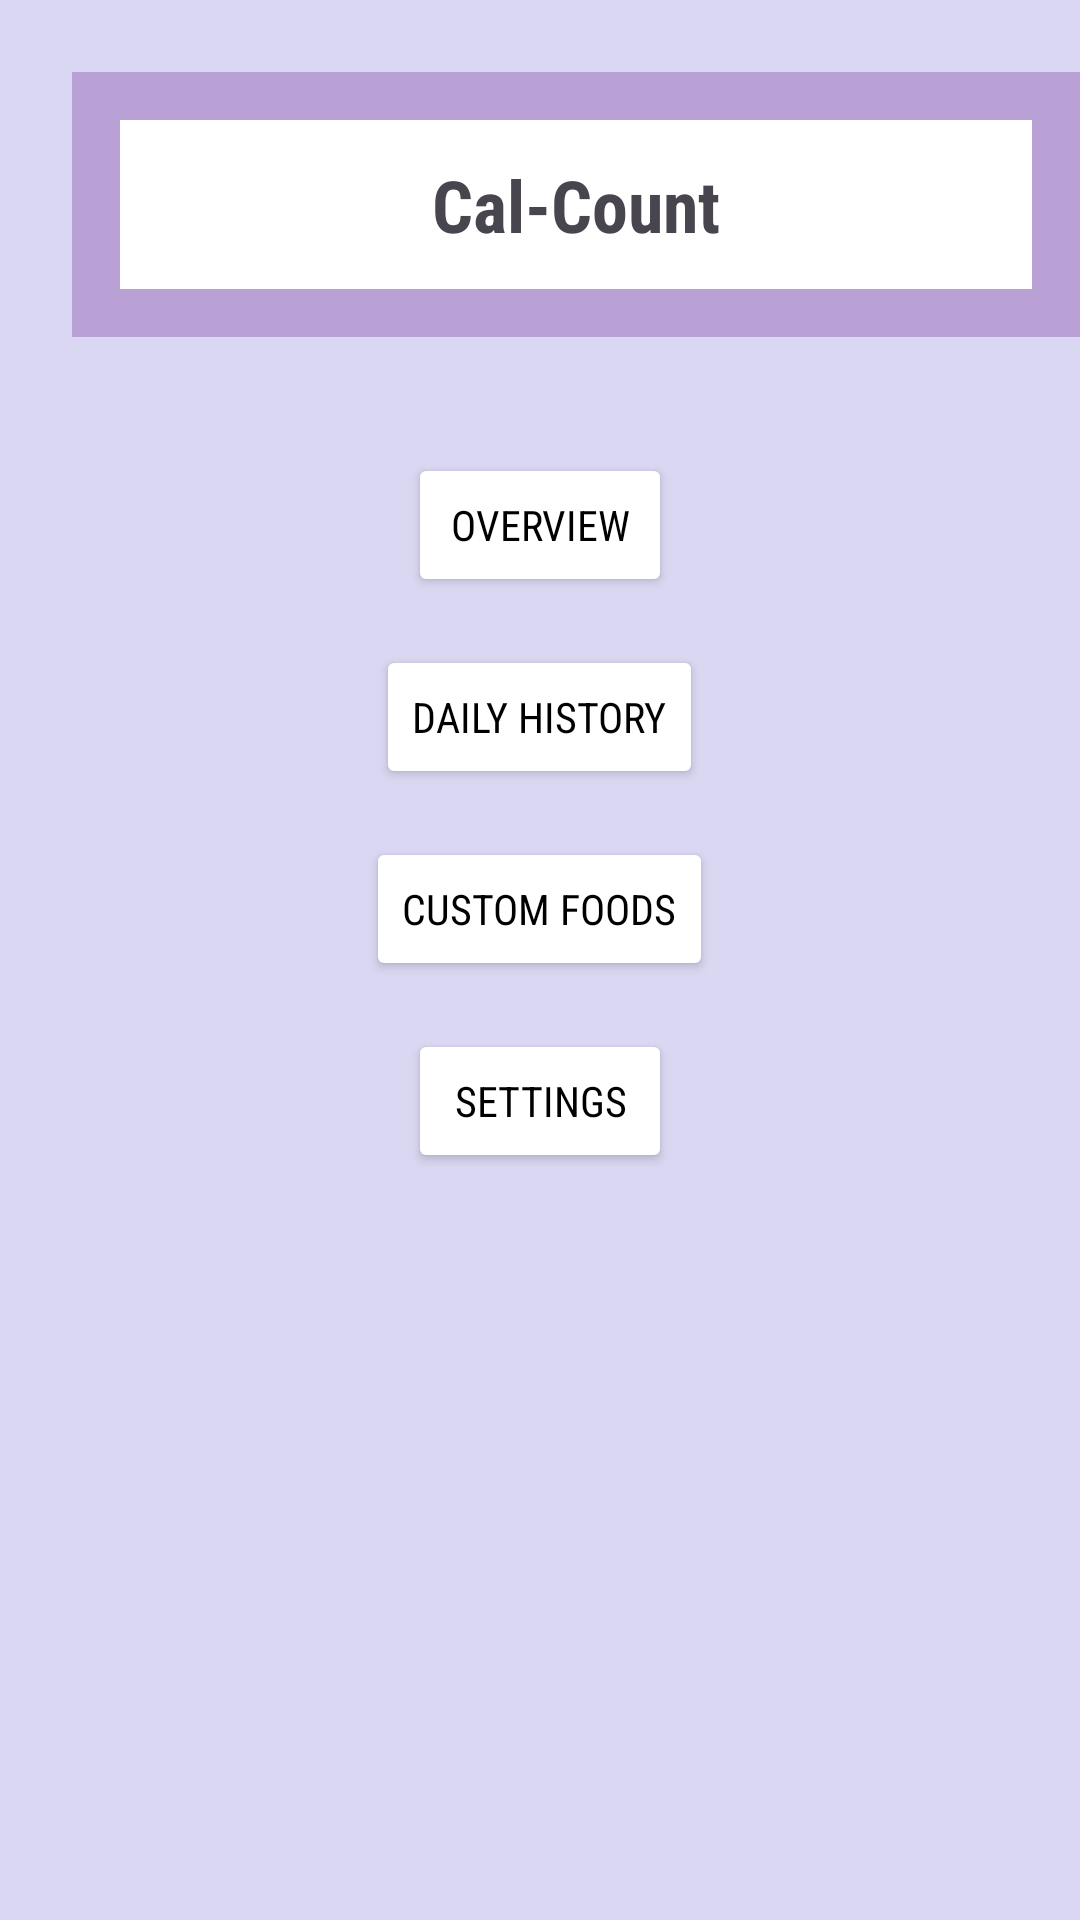

Write the Android layout XML for this screen, with the resource values it uses.
<!-- AndroidManifest.xml: application theme Theme.CalCount -->
<!-- res/layout/activity_main.xml -->
<?xml version="1.0" encoding="utf-8"?>
<RelativeLayout xmlns:android="http://schemas.android.com/apk/res/android"
                xmlns:tools="http://schemas.android.com/tools" android:id="@+id/main"
    android:layout_width="match_parent"
    android:layout_height="match_parent"
    android:background="#D9D7F1">

    
    <LinearLayout
        android:id="@+id/topBar"
        android:layout_width="369dp"
        android:layout_height="wrap_content"
        android:layout_marginStart="24dp"
        android:layout_marginTop="24dp"
        android:background="#B9A0D5"
        android:gravity="center_vertical"
        android:orientation="horizontal"
        android:padding="16dp">

        <TextView
            android:id="@+id/appTitle"
            android:layout_width="330dp"
            android:layout_height="wrap_content"
            android:layout_weight="1"
            android:background="#FFFFFF"
            android:fontFamily="sans-serif-condensed"
            android:gravity="center"
            android:padding="12dp"
            android:text="Cal-Count"
            android:textSize="24sp"
            android:textStyle="bold" />
    </LinearLayout>

    
    <LinearLayout
            android:id="@+id/navButtons"
            android:layout_width="match_parent"
            android:layout_height="wrap_content"
            android:layout_below="@id/appTitle"
            android:layout_marginTop="143dp"
            android:gravity="center"
            android:orientation="vertical" tools:ignore="NotSibling">

        <Button
            android:id="@+id/overviewPageBtn"
            android:layout_width="wrap_content"
            android:layout_height="wrap_content"
            android:layout_margin="8dp"
            android:backgroundTint="@color/white"
            android:fontFamily="sans-serif-condensed"
            android:text="Overview"
            android:textColor="@color/black" />

        <Button
            android:id="@+id/dailyhistoryPageBtn"
            android:layout_width="wrap_content"
            android:layout_height="wrap_content"
            android:layout_margin="8dp"
            android:backgroundTint="@color/white"
            android:fontFamily="sans-serif-condensed"
            android:text="Daily History"
            android:textColor="@color/black" />

        <Button
            android:id="@+id/customfoodsPageBtn"
            android:layout_width="wrap_content"
            android:layout_height="wrap_content"
            android:layout_margin="8dp"
            android:backgroundTint="@color/white"
            android:fontFamily="sans-serif-condensed"
            android:text="Custom Foods"
            android:textColor="@color/black" />

        <Button
            android:id="@+id/settingsPageBtn"
            android:layout_width="wrap_content"
            android:layout_height="wrap_content"
            android:layout_margin="8dp"
            android:backgroundTint="@color/white"
            android:fontFamily="sans-serif-condensed"
            android:text="Settings"
            android:textColor="@color/black" />
    </LinearLayout>
</RelativeLayout>
<!-- resources referenced by this layout -->
<resources>
  <style name="Theme.CalCount" parent="Base.Theme.CalCount" />
  <style name="Base.Theme.CalCount" parent="Theme.Material3.DayNight.NoActionBar">
          <item name="windowActionBar">false</item>
          <item name="windowNoTitle">true</item>
      </style>
  <!-- not gathered from this repository: default colours our renderer supplied (Android Studio template values) -->
  <color name="black">#FF000000</color>
  <color name="white">#FFFFFFFF</color>
</resources>
